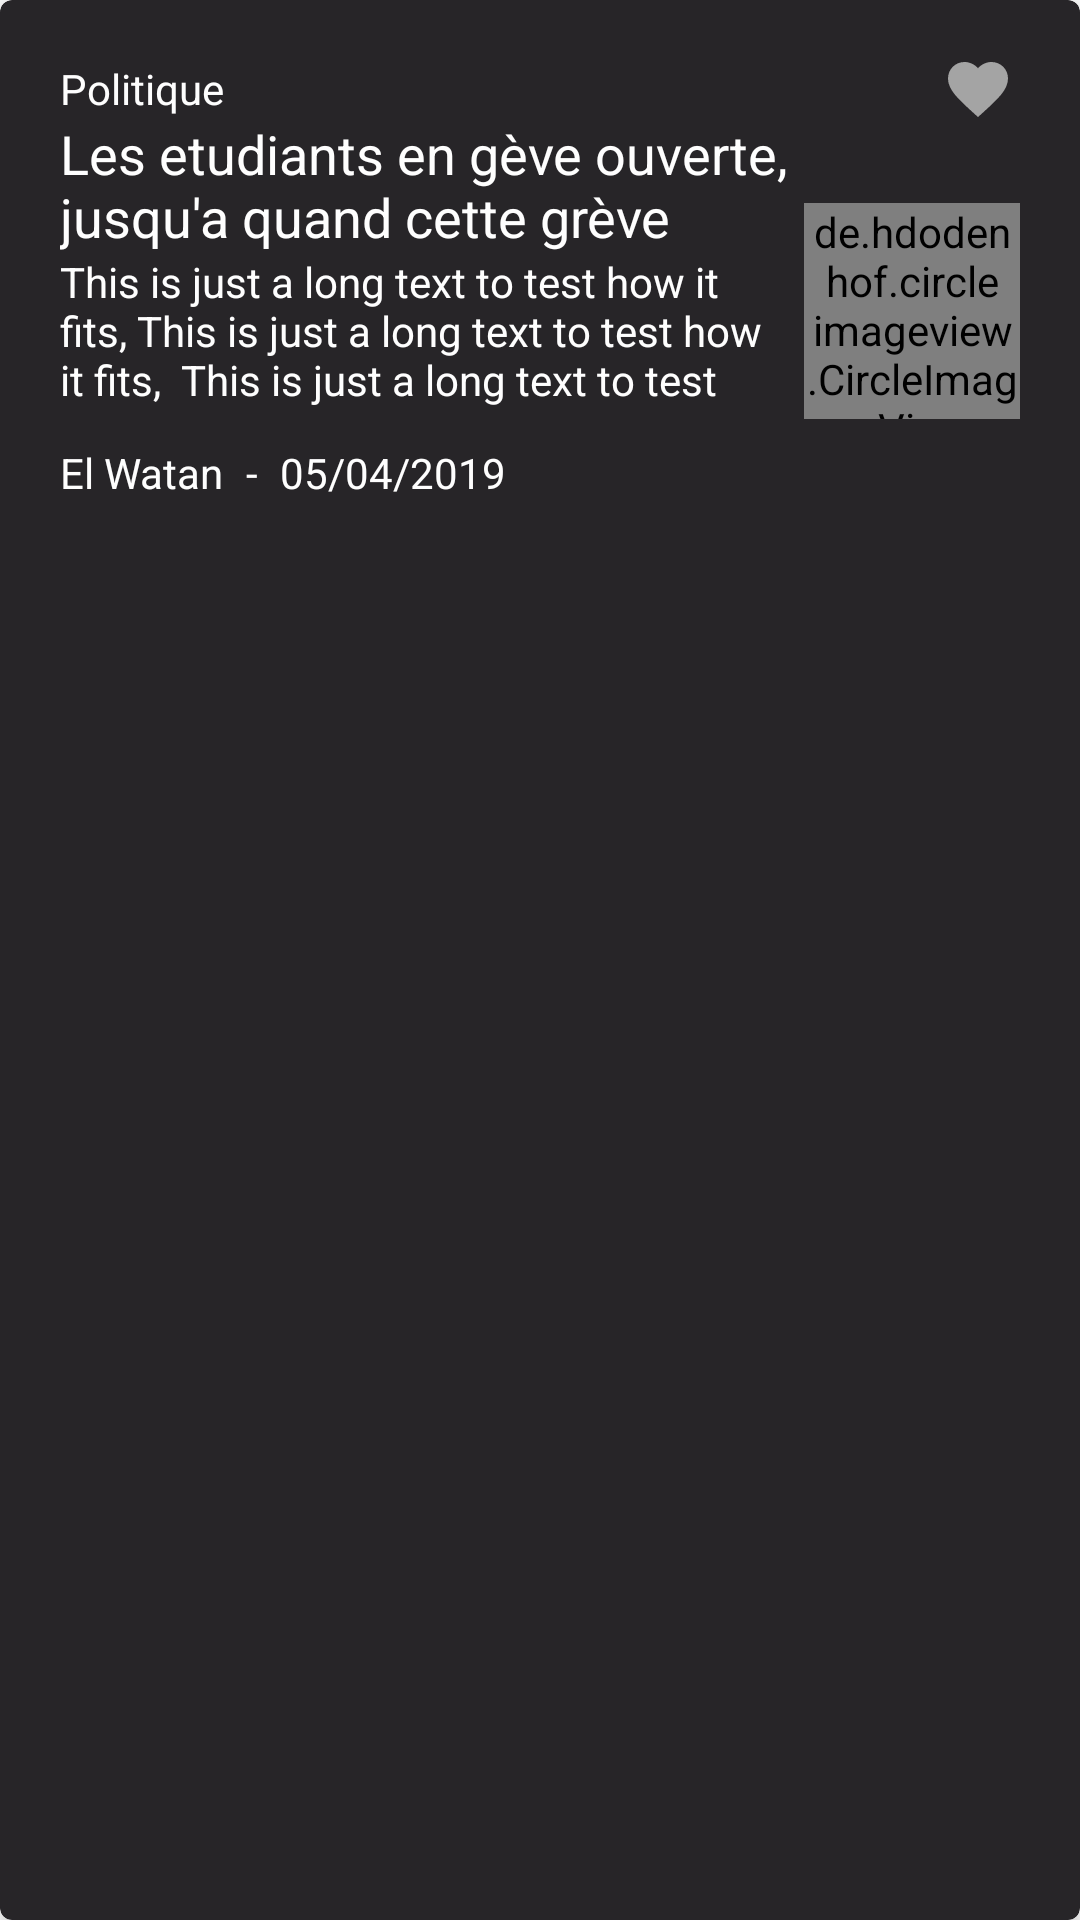

Write the Android layout XML for this screen, with the resource values it uses.
<!-- AndroidManifest.xml: application theme darkTheme -->
<!-- res/layout/news_item.xml -->
<?xml version="1.0" encoding="utf-8"?>
<com.google.android.material.card.MaterialCardView
        xmlns:android="http://schemas.android.com/apk/res/android"
        xmlns:app="http://schemas.android.com/apk/res-auto"
        xmlns:tools="http://schemas.android.com/tools"
        style="@style/AppCard"
        android:layout_width="match_parent"
        android:backgroundTint="?attr/cardBackground"
        android:layout_height="wrap_content"
        app:layout_constraintStart_toStartOf="parent"
        app:layout_constraintTop_toTopOf="parent"
        app:layout_constraintEnd_toEndOf="parent"
        app:layout_constraintBottom_toBottomOf="parent"
>
    <LinearLayout
            android:orientation="vertical"
            android:background="?attr/selectableItemBackgroundBorderless"
            android:layout_width="match_parent"
            android:layout_height="wrap_content"
    >
        <androidx.constraintlayout.widget.ConstraintLayout
                android:layout_width="match_parent"
                android:layout_height="match_parent" android:padding="10dp">

            <ImageButton
                    android:layout_width="28dp"
                    android:background="@android:color/transparent"
                    android:clickable="true"
                    android:layout_height="28dp" app:srcCompat="@drawable/favorite_grey"
                    android:id="@+id/add_to_fav_btn" android:layout_weight="1"
                    app:layout_constraintTop_toTopOf="@+id/news_category"
                    app:layout_constraintBottom_toBottomOf="@+id/news_category"
                    app:layout_constraintStart_toEndOf="@+id/news_category" app:layout_constraintEnd_toEndOf="parent"
                    android:layout_marginEnd="10dp"/>
            <TextView
                    android:text="Politique"
                    android:textSize="14sp"
                    android:textColor="?attr/textColor"
                    android:layout_width="0dp"
                    android:layout_height="wrap_content" android:id="@+id/news_category"
                    app:layout_constraintStart_toStartOf="parent"
                    app:layout_constraintTop_toTopOf="parent"
                    app:layout_constraintBottom_toTopOf="@+id/linearLayout4" android:layout_marginTop="10dp"
                    app:layout_constraintEnd_toStartOf="@+id/add_to_fav_btn"
                    app:layout_constraintHorizontal_chainStyle="spread_inside" android:layout_marginStart="10dp"/>
            <de.hdodenhof.circleimageview.CircleImageView
                    android:layout_width="72dp"
                    android:layout_height="72dp"
                    android:id="@+id/news_icon"
                    app:layout_constraintBottom_toBottomOf="@+id/linearLayout4"
                    app:layout_constraintEnd_toEndOf="parent"
                    app:layout_constraintTop_toTopOf="@+id/linearLayout4"
                    android:layout_marginEnd="10dp"/>
            <LinearLayout
                    android:orientation="vertical"
                    android:layout_width="0dp"
                    android:layout_height="wrap_content"
                    android:id="@+id/linearLayout4"
                    app:layout_constraintBottom_toBottomOf="parent"
                    app:layout_constraintTop_toBottomOf="@+id/news_category"
                    app:layout_constraintStart_toStartOf="parent" app:layout_constraintHorizontal_bias="0.5"
                    app:layout_constraintEnd_toStartOf="@+id/news_icon" android:layout_marginBottom="10dp"
                    android:layout_marginEnd="4dp" android:layout_marginStart="10dp">
                <TextView
                        android:textSize="18sp"
                        android:text="Les etudiants en gève ouverte, jusqu'a quand cette grève"
                        android:layout_width="match_parent"
                        android:textColor="?attr/textColor"
                        android:layout_height="wrap_content" android:id="@+id/news_title"

                />
                <TextView
                        android:textSize="14sp"
                        android:text="This is just a long text to test how it fits, This is just a long text to test how it fits,  This is just a long text to test how it fits, This is just a long text to test how it fits, This is just a long text to test how it fits, "
                        android:layout_width="wrap_content"
                        android:maxLines="3"
                        android:textColor="?attr/textColor"
                        android:layout_height="wrap_content" android:id="@+id/news_description"
                        android:paddingBottom="5dp" android:layout_marginBottom="5dp"/>
                <LinearLayout
                        android:orientation="horizontal"
                        android:layout_width="wrap_content"
                        android:layout_height="wrap_content"
                        android:id="@+id/linearLayout"
                >
                    <TextView
                            android:text="El Watan"
                            android:textSize="14sp"
                            android:textColor="?attr/textColor"
                            android:layout_width="wrap_content"
                            android:layout_height="22dp" android:id="@+id/news_source"

                            android:paddingEnd="4dp"/>
                    <TextView
                            android:text=" - "
                            android:textSize="14sp"
                            android:textColor="?attr/textColor"
                            android:layout_width="wrap_content"
                            android:layout_height="wrap_content" android:id="@+id/textView2" android:layout_weight="1"
                    />
                    <TextView
                            android:text="05/04/2019"
                            android:textSize="14sp"
                            android:textColor="?attr/textColor"
                            android:layout_width="wrap_content"
                            android:layout_height="match_parent" android:id="@+id/news_date"
                            android:paddingTop="2dp" android:paddingStart="4dp" android:paddingEnd="4dp"/>
                </LinearLayout>
            </LinearLayout>

        </androidx.constraintlayout.widget.ConstraintLayout>
    </LinearLayout>
</com.google.android.material.card.MaterialCardView>
<!-- resources referenced by this layout -->
<resources>
  <!-- drawable favorite_grey (drawable) -->
  <vector xmlns:android="http://schemas.android.com/apk/res/android"
          android:width="24dp"
          android:height="24dp"
          android:viewportWidth="24.0"
          android:viewportHeight="24.0"
          android:tint="@color/colorAccent2">
      <path
              android:fillColor="@android:color/white"
              android:pathData="M12,21.35l-1.45,-1.32C5.4,15.36 2,12.28 2,8.5 2,5.42 4.42,3 7.5,3c1.74,0 3.41,0.81 4.5,2.09C13.09,3.81 14.76,3 16.5,3 19.58,3 22,5.42 22,8.5c0,3.78 -3.4,6.86 -8.55,11.54L12,21.35z"/>
  </vector>
  <style name="AppCard" parent="Widget.MaterialComponents.CardView">
          <item name="cardElevation">4dp</item>
  
      </style>
  <style name="darkTheme" parent="Theme.MaterialComponents.Light.NoActionBar">
          
          <item name="colorPrimary">@color/colorPrimary</item>
          <item name="colorPrimaryDark">@color/colorPrimaryDark</item>
          <item name="colorAccent">@color/colorAccent</item>
          <item name="materialCardViewStyle">@style/AppCard</item>
          <item name="backgroundColor">#1A181B</item>
          <item name="cardBackground">#272528</item>
          <item name="textColor">#fefefe</item>
          <item name="tintColor">@color/tintColor</item>
          <item name="lightMode">@drawable/light_mode</item>
  
      </style>
  <color name="colorAccent2">#A4A4A4</color>
  <color name="colorPrimary">#2196F3</color>
  <color name="colorPrimaryDark">#1875D5</color>
  <color name="colorAccent">#06A8FE</color>
  <color name="tintColor"> #06A8FE </color>
</resources>
